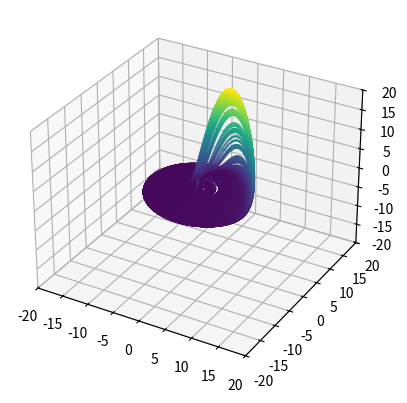

Recreate this plot in Python.
import math
import numpy as np

from mpl_toolkits import mplot3d
import matplotlib
import matplotlib.pyplot as plt

def rossler(x, y, z, a=0.2, b=0.2, c=5.7):
    x_prime = -y - z 
    y_prime = x + a * y
    z_prime = b + z * (x - c)
    return x_prime, y_prime, z_prime

dt = 0.01
# how many random initializations we have
nb_inits = int(1e1)
# how many steps we propagate each initialization
nb_steps = int(1e4)

x = np.empty(nb_inits * (nb_steps + 1))
y = np.empty(nb_inits * (nb_steps + 1))
z = np.empty(nb_inits * (nb_steps + 1))

for i in range(nb_inits):

    idx = nb_steps * i

    x[idx] = 5 * np.random.rand() - 1
    y[idx] = 5 * np.random.rand() - 1
    z[idx] = 5 * np.random.rand() - 1

    for j in range(nb_steps):
        x_prime, y_prime, z_prime = rossler(x[idx + j], y[idx + j], z[idx + j])
    
        x[idx + j + 1] = x[idx + j] + x_prime * dt
        y[idx + j + 1] = y[idx + j] + y_prime * dt
        z[idx + j + 1] = z[idx + j] + z_prime * dt
    
fig = plt.figure()
ax = plt.axes(projection='3d')

ax.set_xlim3d(-20, 20)
ax.set_ylim3d(-20, 20)
ax.set_zlim3d(-20, 20)

ax.scatter3D(x, y, z, c=z, marker='o', s=(72. / fig.dpi) ** 2)

plt.savefig('rossler.png')

plt.show()
